Run: headless pygame with SDL's dummy video driver; simulated clock (each Clock.tick advances the game by its frame time, no real sleeping); random seed 0; keys injected as events and as key.get_pressed() state; mouse plan: one left click at the window centre at the start of phase 2, then a move to the lower-right quarter at the start of phase 3.
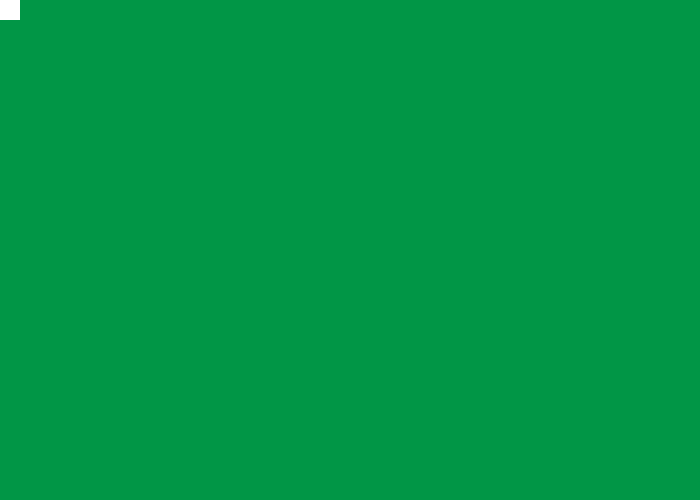
Frame 1 of 4 · flips 1–60 · no input
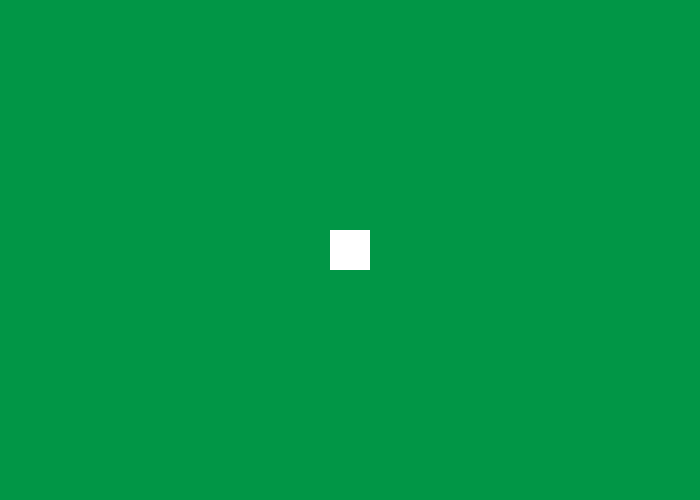
Frame 2 of 4 · flips 61–180 · clicked the window centre · tapped SPACE, RETURN · held RIGHT (→), D
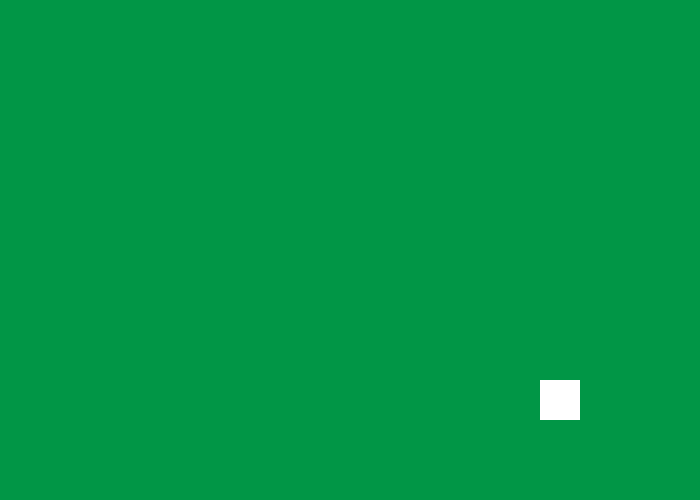
Frame 3 of 4 · flips 181–300 · moved the mouse to the lower-right quarter · held DOWN (↓), S
Frame 4 of 4 · flips 301–420 · held LEFT (←), A, UP (↑), W · screen unchanged from frame 3, image omitted

The pygame program that drew these frames:

import pygame
import sys
from pygame.locals import *
from random import randint

pygame.init()
ventana = pygame.display.set_mode((700, 500))
pygame.display.set_caption("Movimiento Raton")
#Colores
colorFondo = (1, 150, 70)
colorFigura = (255, 255, 255)
#variables 
velocidad = 5
direccion = True
posX, posY = randint(1, 400), randint(1, 300)
lado = 40

while True:
    ventana.fill(colorFondo)
    pygame.draw.rect(ventana, colorFigura, (posX, posY, lado, lado))
    #detecta movimiento ratón
    posX, posY = pygame.mouse.get_pos()
    posX = posX - lado/2
    posY = posY - lado/2
    for evento in pygame.event.get():
        if evento.type == QUIT:
            pygame.quit()
            sys.exit()
    pygame.display.update()
